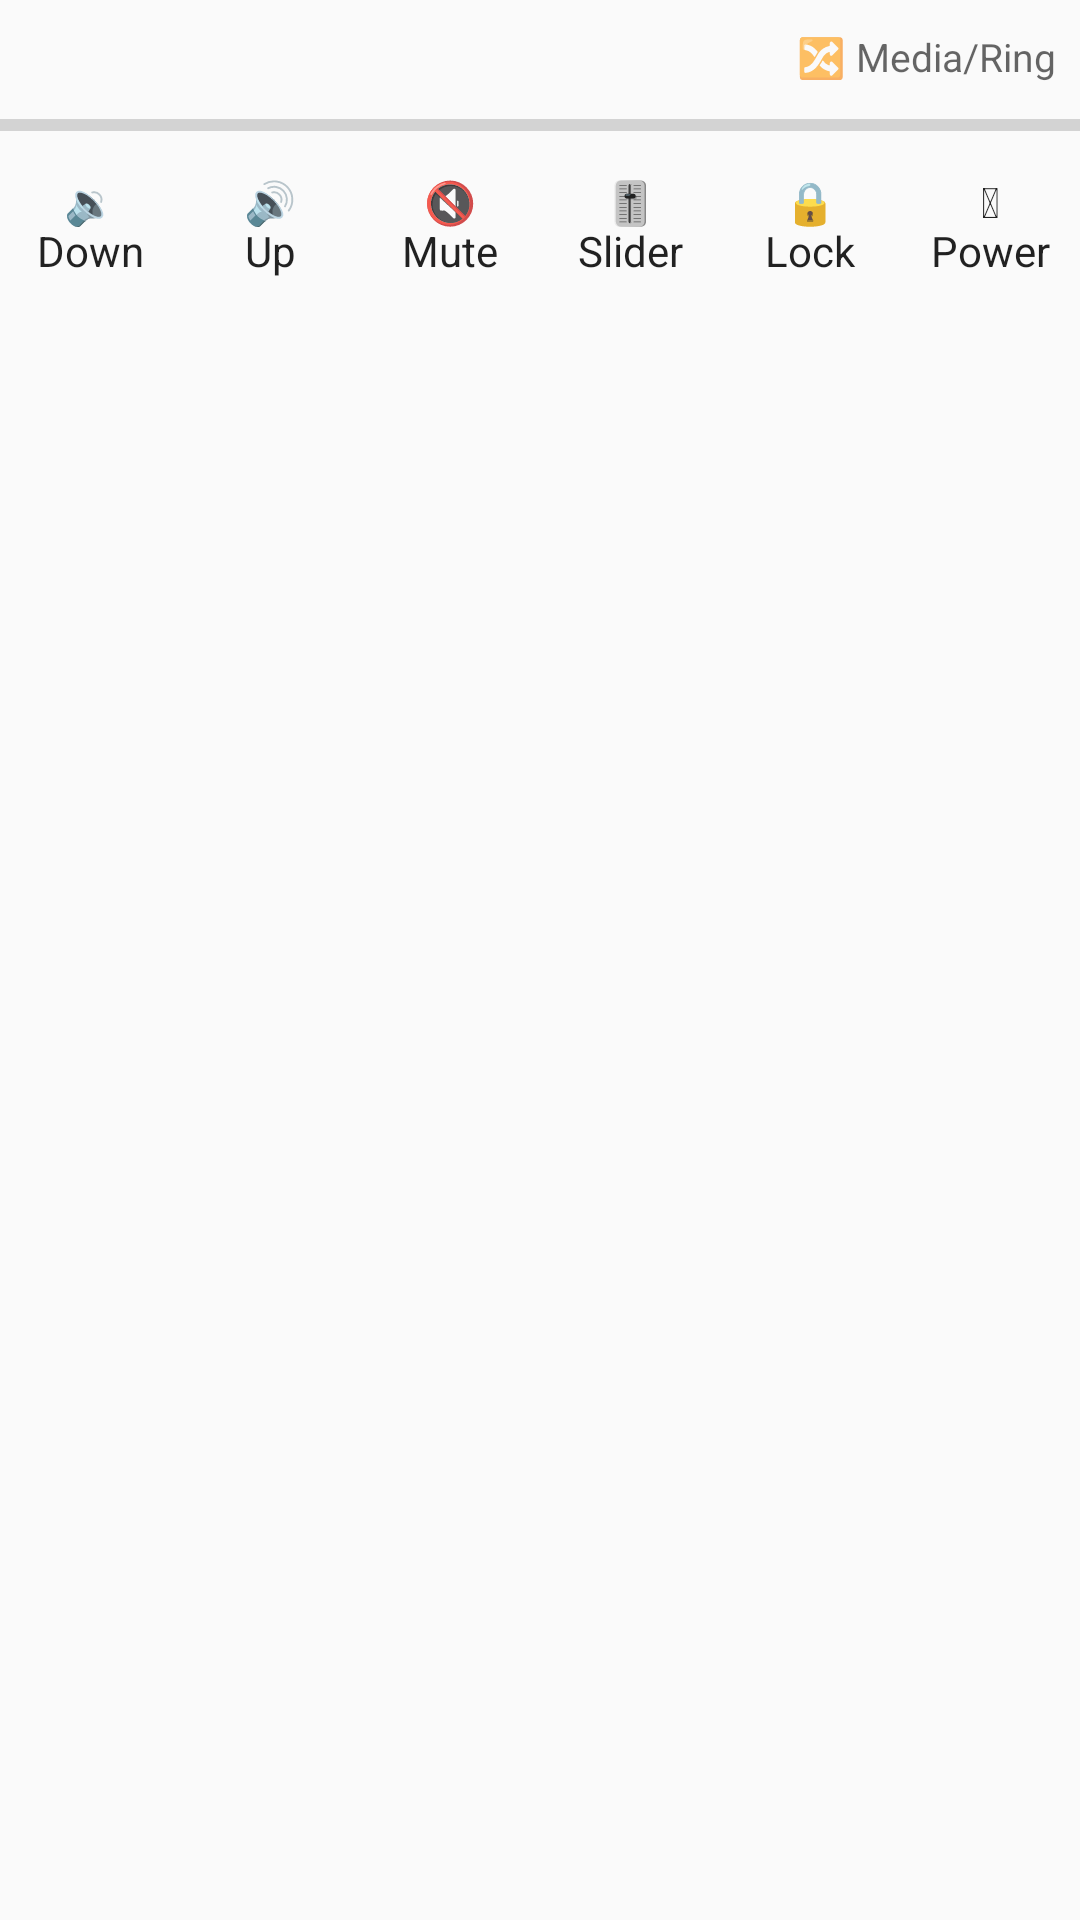

Layout XML and referenced resources for this Android screen:
<!-- AndroidManifest.xml: application theme AppTheme -->
<!-- res/layout/notif_big.xml -->
<?xml version="1.0" encoding="utf-8"?>
<LinearLayout xmlns:android="http://schemas.android.com/apk/res/android"
    android:layout_width="match_parent" android:layout_height="wrap_content"
    android:orientation="vertical" android:paddingTop="2dp" android:paddingBottom="4dp">

    <LinearLayout android:layout_width="match_parent" android:layout_height="wrap_content"
        android:orientation="horizontal" android:gravity="center_vertical">
        <TextView android:id="@+id/txt_level" android:layout_width="0dp" android:layout_height="wrap_content"
            android:layout_weight="1" android:singleLine="true" android:textSize="15sp" android:textStyle="bold"
            android:textColor="?android:attr/textColorPrimary" />
        <TextView android:id="@+id/btn_stream" android:layout_width="wrap_content" android:layout_height="wrap_content"
            android:padding="8dp" android:text="🔀 Media/Ring" android:textSize="13sp"
            android:textColor="?android:attr/textColorSecondary" />
    </LinearLayout>

    <ProgressBar android:id="@+id/progress" style="?android:attr/progressBarStyleHorizontal"
        android:layout_width="match_parent" android:layout_height="8dp"
        android:layout_marginTop="2dp" android:layout_marginBottom="6dp" />

    <LinearLayout android:layout_width="match_parent" android:layout_height="wrap_content"
        android:orientation="horizontal">
        <TextView android:id="@+id/btn_down" android:layout_width="0dp" android:layout_height="wrap_content"
            android:layout_weight="1" android:gravity="center" android:padding="6dp" android:text="🔉&#10;Down"
            android:textSize="14sp" android:textColor="?android:attr/textColorPrimary" />
        <TextView android:id="@+id/btn_up" android:layout_width="0dp" android:layout_height="wrap_content"
            android:layout_weight="1" android:gravity="center" android:padding="6dp" android:text="🔊&#10;Up"
            android:textSize="14sp" android:textColor="?android:attr/textColorPrimary" />
        <TextView android:id="@+id/btn_mute" android:layout_width="0dp" android:layout_height="wrap_content"
            android:layout_weight="1" android:gravity="center" android:padding="6dp" android:text="🔇&#10;Mute"
            android:textSize="14sp" android:textColor="?android:attr/textColorPrimary" />
        <TextView android:id="@+id/btn_slider" android:layout_width="0dp" android:layout_height="wrap_content"
            android:layout_weight="1" android:gravity="center" android:padding="6dp" android:text="🎚&#10;Slider"
            android:textSize="14sp" android:textColor="?android:attr/textColorPrimary" />
        <TextView android:id="@+id/btn_power" android:layout_width="0dp" android:layout_height="wrap_content"
            android:layout_weight="1" android:gravity="center" android:padding="6dp" android:text="🔒&#10;Lock"
            android:textSize="14sp" android:textColor="?android:attr/textColorPrimary" />
        <TextView android:id="@+id/btn_menu" android:layout_width="0dp" android:layout_height="wrap_content"
            android:layout_weight="1" android:gravity="center" android:padding="6dp" android:text="⏻&#10;Power"
            android:textSize="14sp" android:textColor="?android:attr/textColorPrimary" />
    </LinearLayout>
</LinearLayout>
<!-- resources referenced by this layout -->
<resources>
  <style name="AppTheme" parent="android:Theme.Material.Light.NoActionBar" />
</resources>
